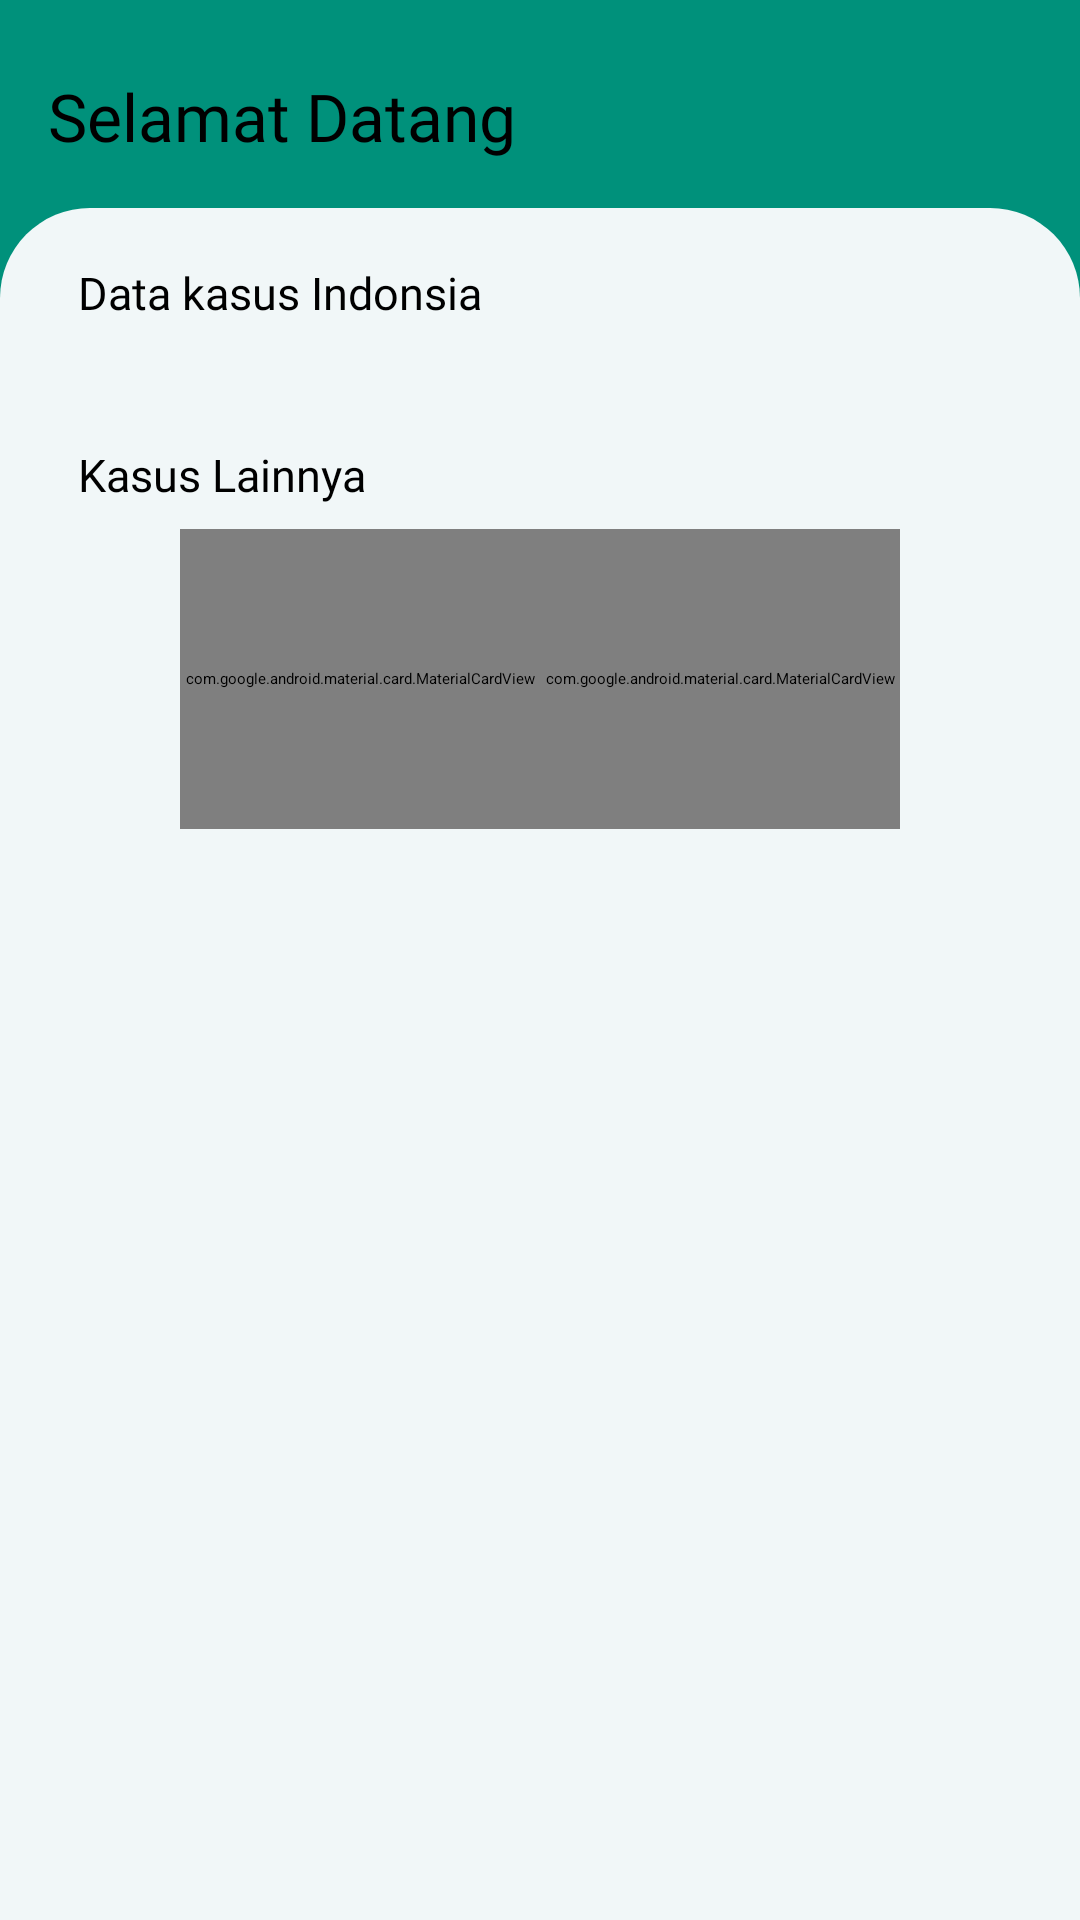

This screen was rendered from an Android layout file. Write that file and the resources it references.
<!-- AndroidManifest.xml: application theme Theme.CoronaInfo -->
<!-- res/layout/fragment_home.xml -->
<?xml version="1.0" encoding="utf-8"?>
<androidx.constraintlayout.widget.ConstraintLayout xmlns:android="http://schemas.android.com/apk/res/android"
    xmlns:app="http://schemas.android.com/apk/res-auto"
    android:layout_width="match_parent"
    android:layout_height="match_parent"
    xmlns:tools="http://schemas.android.com/tools"
    android:background="@color/teal_700"
    tools:context=".ui.fragment.HomeFragment">

    <TextView
        android:id="@+id/textView"
        android:layout_width="wrap_content"
        android:layout_height="wrap_content"
        android:layout_marginStart="16dp"
        android:layout_marginTop="24dp"
        android:fontFamily="@font/montserrat"
        android:text="@string/salam"
        android:textColor="@color/black"
        android:textSize="22sp"
        app:layout_constraintStart_toStartOf="parent"
        app:layout_constraintTop_toTopOf="parent" />

    <RelativeLayout
        android:layout_width="match_parent"
        android:layout_height="0dp"
        android:padding="10dp"
        android:background="@drawable/background_shape"
        android:layout_marginTop="16dp"
        app:layout_constraintBottom_toBottomOf="parent"
        app:layout_constraintEnd_toEndOf="parent"
        app:layout_constraintStart_toStartOf="parent"
        app:layout_constraintTop_toBottomOf="@+id/textView">

        <androidx.constraintlayout.widget.ConstraintLayout
            android:layout_width="match_parent"
            android:layout_height="match_parent">

            <TextView
                android:id="@+id/textView3"
                android:layout_width="wrap_content"
                android:layout_height="wrap_content"
                android:layout_marginStart="16dp"
                android:layout_marginTop="8dp"
                android:fontFamily="@font/montserrat"
                android:text="@string/data_kasus_indonsia"
                android:textColor="@color/black"
                android:textSize="15sp"
                app:layout_constraintStart_toStartOf="parent"
                app:layout_constraintTop_toTopOf="parent" />

            <TextView
                android:id="@+id/tv_tanggal"
                android:layout_width="wrap_content"
                android:layout_height="wrap_content"
                android:fontFamily="@font/montserrat"
                android:textColor="@color/teal_700"
                android:textSize="12sp"
                app:layout_constraintStart_toStartOf="@+id/textView3"
                app:layout_constraintTop_toBottomOf="@+id/textView3"
                tools:text="19 Novembaer 2021" />

            <TextView
                android:id="@+id/textView2"
                android:layout_width="wrap_content"
                android:layout_height="wrap_content"
                android:layout_marginStart="16dp"
                android:layout_marginTop="16dp"
                android:fontFamily="@font/montserrat"
                android:text="@string/kasus_lainnya"
                android:textColor="@color/black"
                android:textSize="15sp"
                app:layout_constraintStart_toStartOf="parent"
                app:layout_constraintTop_toBottomOf="@+id/recycleview" />

            <com.google.android.material.card.MaterialCardView
                android:id="@+id/mcWorld"
                android:layout_width="120dp"
                android:layout_height="100dp"
                android:layout_marginStart="50dp"
                android:layout_marginTop="8dp"
                app:cardCornerRadius="15dp"
                app:layout_constraintStart_toStartOf="parent"
                app:layout_constraintTop_toBottomOf="@+id/textView2">

                <ImageView
                    android:layout_width="50dp"
                    android:layout_height="50dp"
                    android:layout_gravity="center"
                    app:srcCompat="@drawable/ic_worldwide" />

                <TextView
                    android:layout_width="wrap_content"
                    android:layout_height="wrap_content"
                    android:layout_gravity="bottom"
                    android:layout_marginStart="25dp"
                    android:fontFamily="@font/montserrat"
                    android:text="@string/data_dunia"
                    android:textColor="@color/black"
                    android:textSize="13sp" />

            </com.google.android.material.card.MaterialCardView>

            <com.google.android.material.card.MaterialCardView
                android:id="@+id/mcProvince"
                android:layout_width="120dp"
                android:layout_height="100dp"
                android:layout_marginEnd="50dp"
                app:cardCornerRadius="15dp"
                app:layout_constraintBottom_toBottomOf="@+id/mcWorld"
                app:layout_constraintEnd_toEndOf="parent"
                app:layout_constraintTop_toTopOf="@+id/mcWorld">

                <ImageView
                    android:layout_width="50dp"
                    android:layout_height="50dp"
                    android:layout_gravity="center"
                    app:srcCompat="@drawable/ic_java" />

                <TextView
                    android:layout_width="wrap_content"
                    android:layout_height="wrap_content"
                    android:layout_gravity="bottom"
                    android:layout_marginStart="20dp"
                    android:fontFamily="@font/montserrat"
                    android:text="@string/data_provinsi"
                    android:textColor="@color/black"
                    android:textSize="13sp" />

            </com.google.android.material.card.MaterialCardView>


            <ProgressBar
                android:id="@+id/progressBar2"
                style="?android:attr/progressBarStyle"
                android:layout_width="wrap_content"
                android:layout_height="wrap_content"
                app:layout_constraintBottom_toBottomOf="parent"
                app:layout_constraintEnd_toEndOf="parent"
                app:layout_constraintHorizontal_bias="0.498"
                app:layout_constraintStart_toStartOf="parent"
                app:layout_constraintTop_toTopOf="parent"
                app:layout_constraintVertical_bias="0.578" />

            <androidx.recyclerview.widget.RecyclerView
                android:id="@+id/recycleview"
                android:layout_width="match_parent"
                android:layout_height="0dp"
                android:layout_marginStart="16dp"
                android:layout_marginTop="8dp"
                android:layout_marginEnd="16dp"
                app:layout_constraintEnd_toEndOf="parent"
                app:layout_constraintStart_toStartOf="parent"
                app:layout_constraintTop_toBottomOf="@+id/tv_tanggal" />

        </androidx.constraintlayout.widget.ConstraintLayout>

    </RelativeLayout>




</androidx.constraintlayout.widget.ConstraintLayout>
<!-- resources referenced by this layout -->
<resources>
  <color name="black">#FF000000</color>
  <color name="teal_700">#00917B</color>
  <!-- drawable background_shape (drawable) -->
  <?xml version="1.0" encoding="utf-8"?>
  <shape xmlns:android="http://schemas.android.com/apk/res/android"
      android:shape="rectangle">
  
      <solid android:color="@color/white_main"/>
      <corners android:topLeftRadius="30dp"
          android:topRightRadius="30dp"/>
  
  </shape>
  <!-- drawable ic_java: vector/xml drawable (drawable, 5370 chars, omitted) -->
  <string name="data_dunia">Data Dunia</string>
  <string name="data_kasus_indonsia">Data kasus Indonsia</string>
  <string name="data_provinsi">Data Provinsi</string>
  <string name="kasus_lainnya">Kasus Lainnya</string>
  <string name="salam">Selamat Datang</string>
  <style name="Theme.CoronaInfo" parent="Theme.MaterialComponents.DayNight.NoActionBar">
          
          <item name="colorPrimary">@color/purple_200</item>
          <item name="colorPrimaryVariant">@color/purple_700</item>
          <item name="colorOnPrimary">@color/black</item>
          
          <item name="colorSecondary">@color/teal_200</item>
          <item name="colorSecondaryVariant">@color/teal_200</item>
          <item name="colorOnSecondary">@color/black</item>
          
          <item name="android:statusBarColor" tools:targetApi="l">?attr/colorPrimaryVariant</item>
          
      </style>
  <color name="white_main">#F1F7F8</color>
  <color name="purple_200">#FFBB86FC</color>
  <color name="purple_700">#FF3700B3</color>
  <color name="teal_200">#FF03DAC5</color>
</resources>
